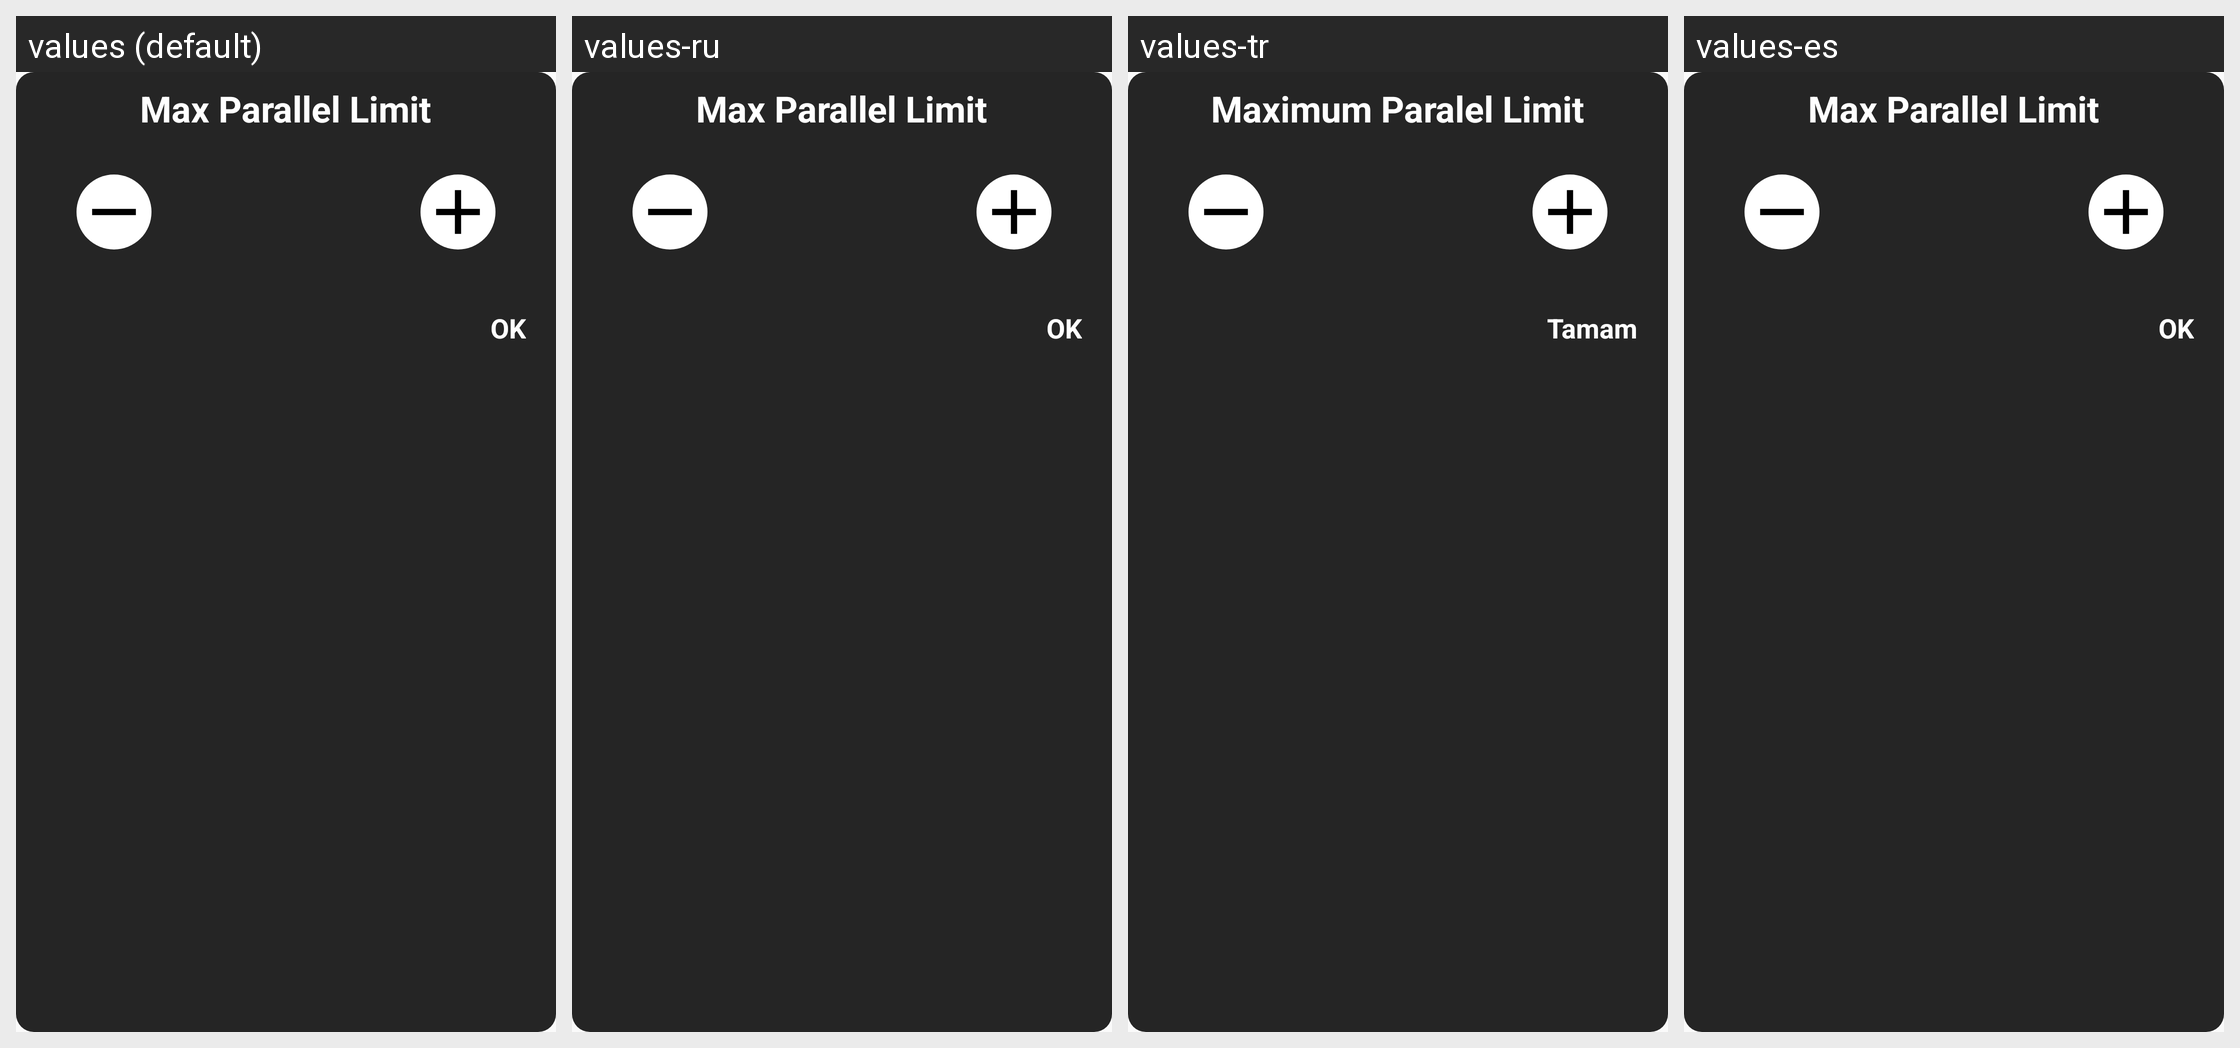

The Android screen above is rendered under several locales of the same app. Produce the string resources it draws, with the default and per-locale values.
Android screen res/layout/max_parallel_download_limit_popup.xml rendered under 4 locales, left to right: values (default), values-ru, values-tr, values-es. Device: Nexus 5 (rendered at 1080×1920; each locale shown at half size, 540×960, under a caption strip naming it); theme AppTheme.
Strings drawn on this screen, with the default value and each locale's value (text and hints the layout hard-codes, and strings that could not be matched under every locale, appear in the picture but are not listed):

max_parallel_limit
  values: Max Parallel Limit
  values-ru: Max Parallel Limit
  values-tr: Maximum Paralel Limit
  values-es: Max Parallel Limit

ok
  values: OK
  values-ru: OK
  values-tr: Tamam
  values-es: OK
